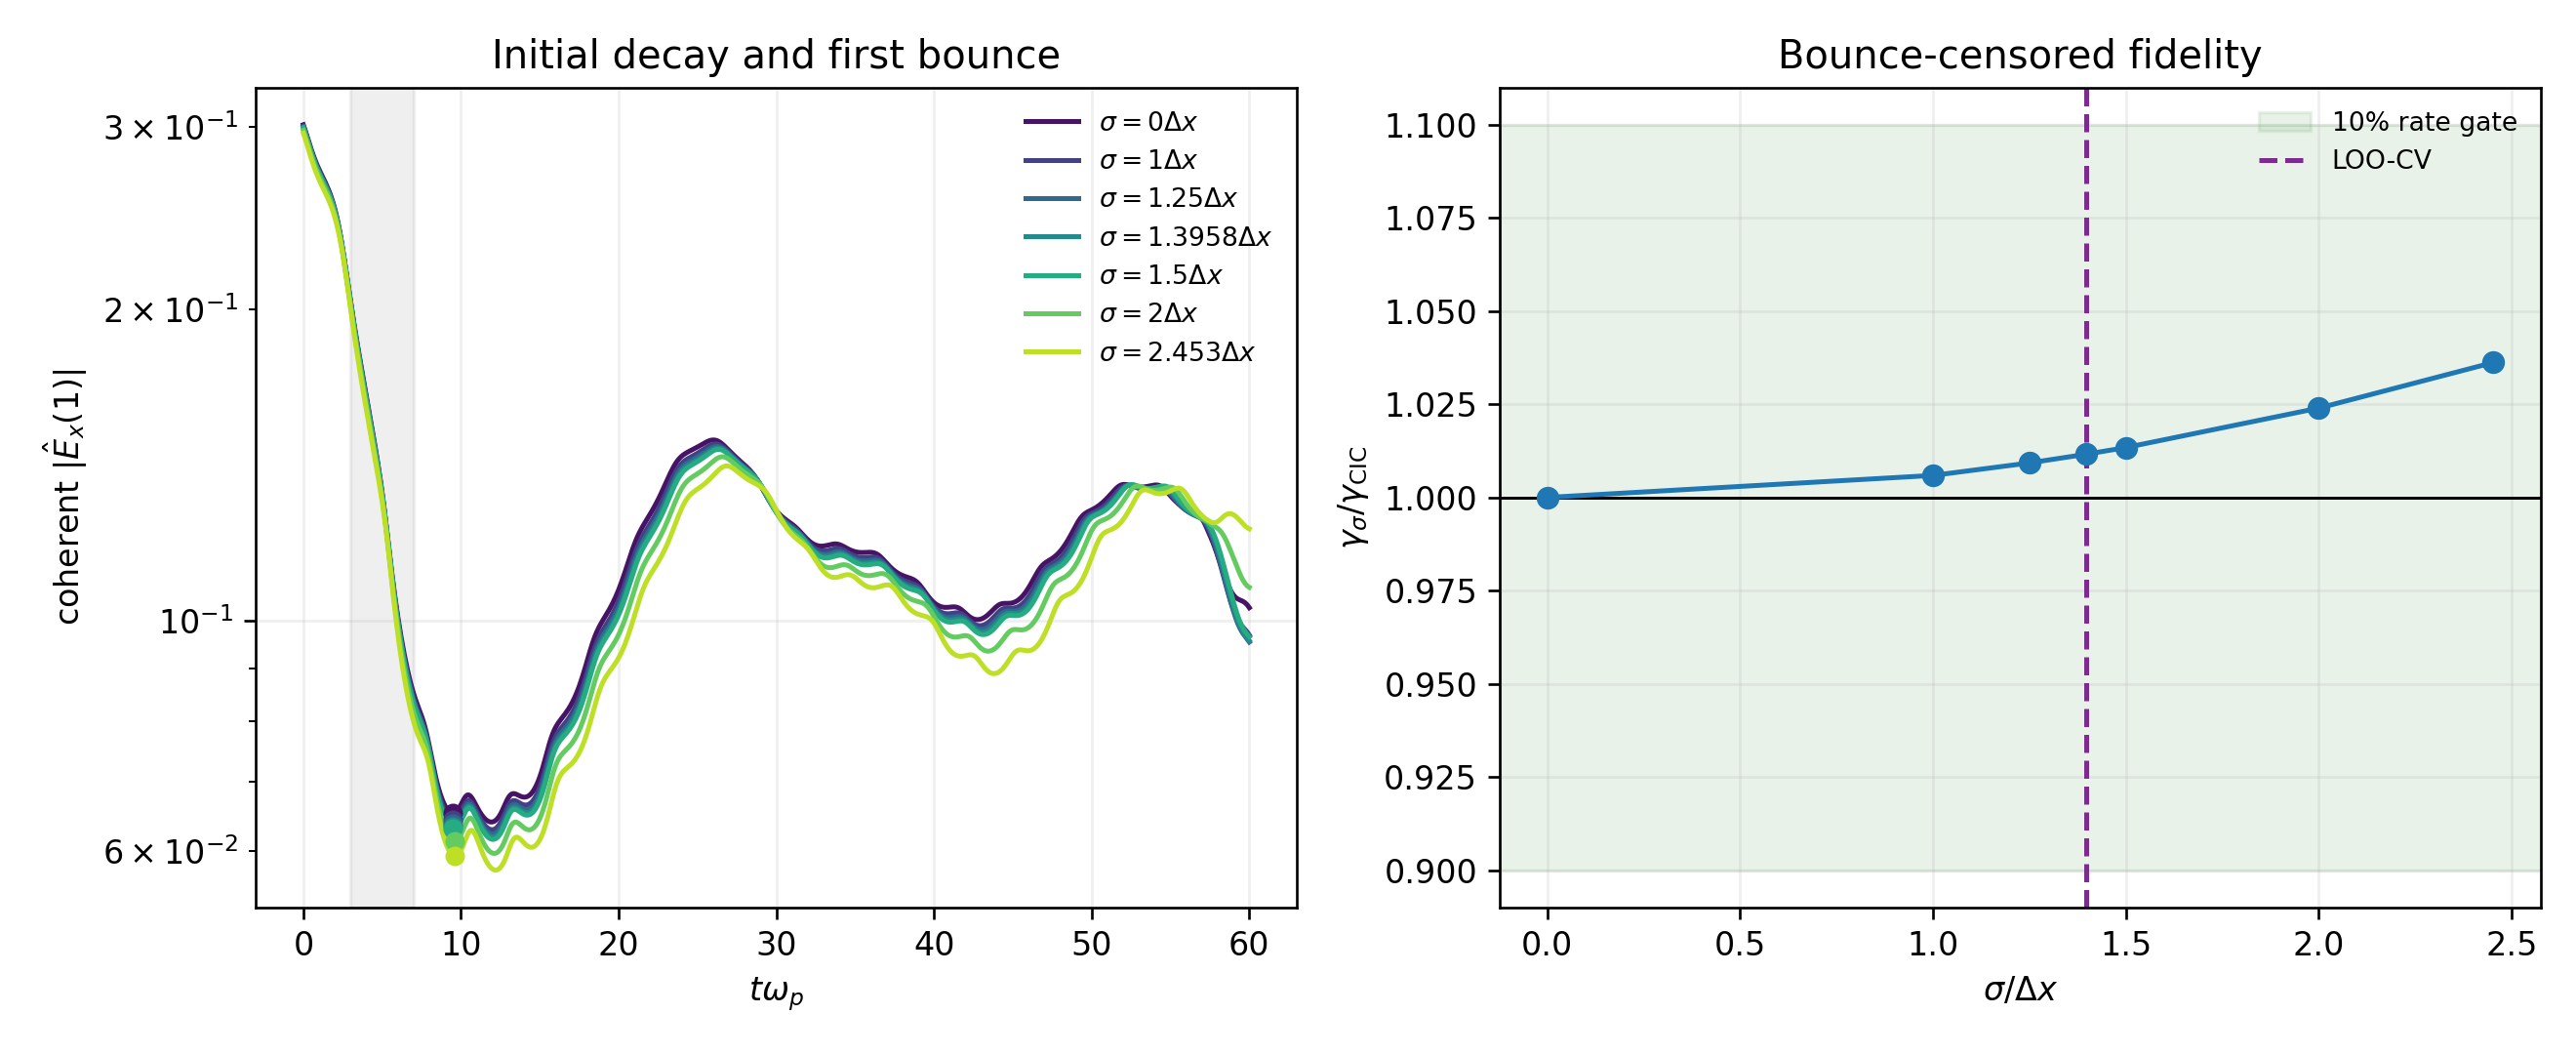

Source data for this figure (header and first rows):
sigma_dx, gamma, gamma_cic_common_window, gamma_ratio_to_cic, ratio_sem, ratio_ci_lo, ratio_ci_hi, gamma_ci_lo, gamma_ci_hi, bounce_detected, bounce_time, cic_bounce_time, fit_t_start, fit_t_stop, fit_duration, fit_r_squared, cic_fit_r_squared, model_efoldings, quality_pass, bootstrap_valid_fraction, bootstrap_quality_fraction, central_rate_gate, ci_supported_rate_gate, gate_status
0.0, -0.2299, -0.2299, 1.0, 0.0, 1.0, 1.0, -0.2299, -0.2299, True, 9.5, 9.5, 3.0, 7.0, 4.0, 0.9962, 0.9962, 0.9195, False, 1.0, 0.0, True, True, UNRESOLVED
1.0, -0.2312, -0.2299, 1.006, 5.4959444346457476e-05, 1.006, 1.006, -0.2324, -0.23, True, 9.5, 9.5, 3.0, 7.0, 4.0, 0.9961, 0.9962, 0.925, False, 1.0, 0.0, True, True, UNRESOLVED
1.25, -0.232, -0.2299, 1.009, 8.034160199311299e-05, 1.009, 1.009, -0.2332, -0.2309, True, 9.5, 9.5, 3.0, 7.0, 4.0, 0.9961, 0.9962, 0.9281, False, 1.0, 0.0, True, True, UNRESOLVED
1.396, -0.2325, -0.2299, 1.012, 0.000101, 1.011, 1.012, -0.2337, -0.2314, True, 9.5, 9.5, 3.0, 7.0, 4.0, 0.996, 0.9962, 0.9302, False, 1.0, 0.0, True, True, UNRESOLVED
1.5, -0.233, -0.2299, 1.013, 0.0001141, 1.013, 1.014, -0.2342, -0.2318, True, 9.5, 9.5, 3.0, 7.0, 4.0, 0.996, 0.9962, 0.9319, False, 1.0, 0.0, True, True, UNRESOLVED
2.0, -0.2354, -0.2299, 1.024, 0.0002046, 1.024, 1.024, -0.2366, -0.2342, True, 9.6, 9.5, 3.0, 7.0, 4.0, 0.9958, 0.9962, 0.9416, False, 1.0, 0.0, True, True, UNRESOLVED
2.453, -0.2382, -0.2299, 1.036, 0.0002839, 1.036, 1.037, -0.2394, -0.2369, True, 9.6, 9.5, 3.0, 7.0, 4.0, 0.9954, 0.9962, 0.9528, False, 1.0, 0.0, True, True, UNRESOLVED
